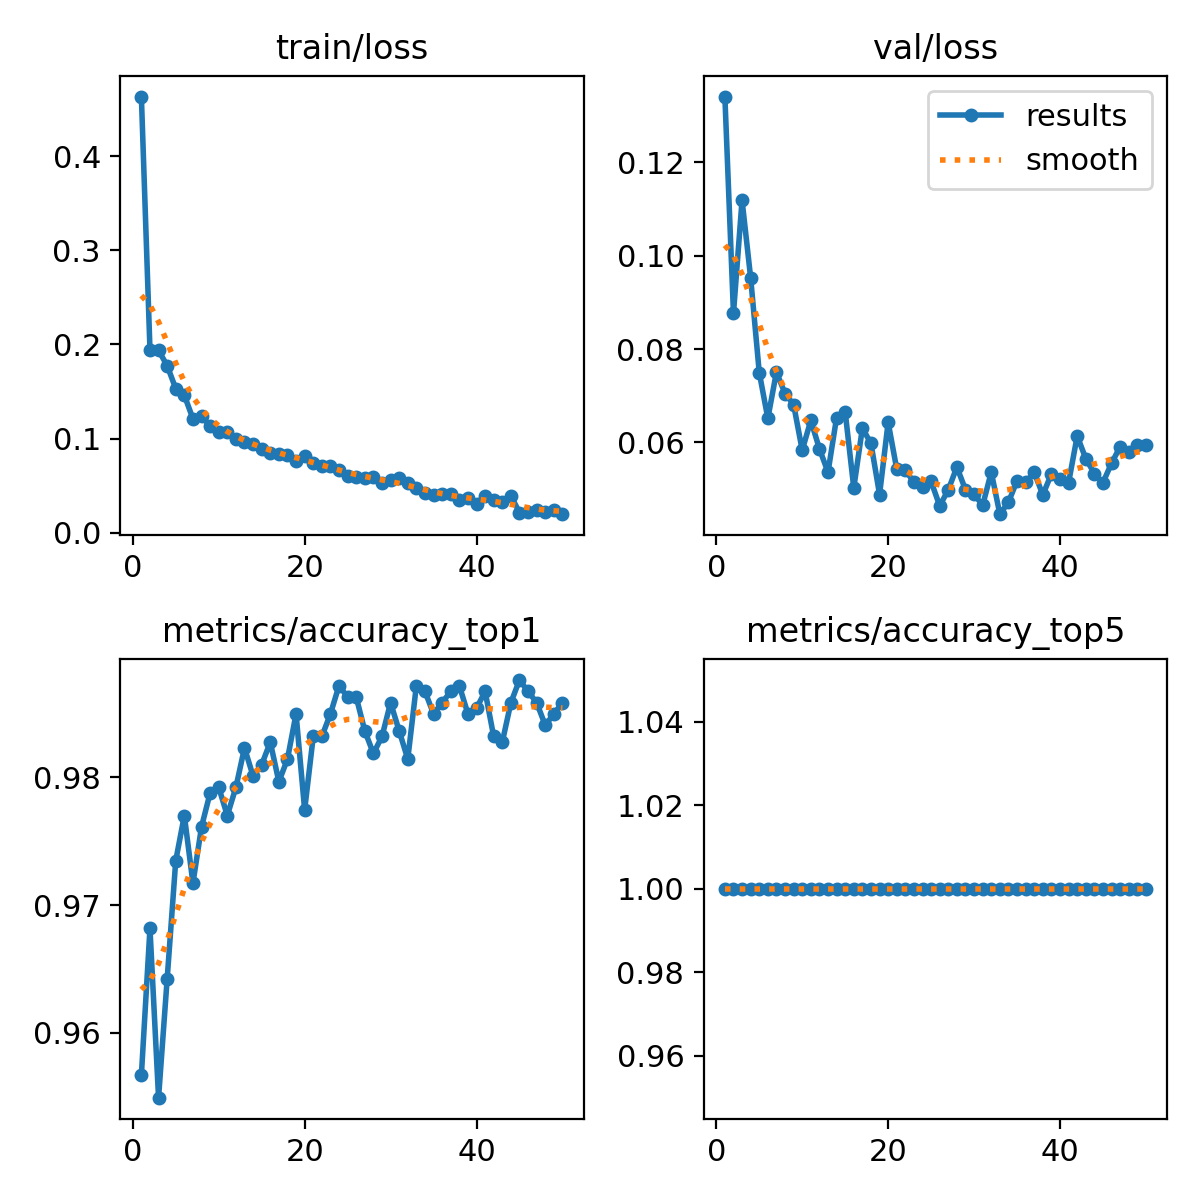

The file beside this chart, header and first rows:
epoch, time, train/loss, metrics/accuracy_top1, metrics/accuracy_top5, val/loss, lr/pg0, lr/pg1, lr/pg2
1, 53.04, 0.4635, 0.9567, 1, 0.1341, 0.0002376, 0.0002376, 0.0002376
2, 97.46, 0.1944, 0.9682, 1, 0.08765, 0.0004662, 0.0004662, 0.0004662
3, 141, 0.1936, 0.9549, 1, 0.1119, 0.0006854, 0.0006854, 0.0006854
4, 184, 0.1775, 0.9642, 1, 0.09526, 0.0006716, 0.0006716, 0.0006716
5, 227.7, 0.153, 0.9735, 1, 0.07497, 0.0006575, 0.0006575, 0.0006575
6, 269.9, 0.146, 0.977, 1, 0.06513, 0.0006433, 0.0006433, 0.0006433
7, 312.9, 0.121, 0.9717, 1, 0.07506, 0.0006292, 0.0006292, 0.0006292
8, 355.8, 0.1241, 0.9761, 1, 0.07047, 0.000615, 0.000615, 0.000615
9, 397.6, 0.1129, 0.9788, 1, 0.0681, 0.0006009, 0.0006009, 0.0006009
10, 440, 0.1069, 0.9792, 1, 0.05832, 0.0005868, 0.0005868, 0.0005868
11, 480.2, 0.1066, 0.977, 1, 0.06469, 0.0005726, 0.0005726, 0.0005726
12, 522, 0.09912, 0.9792, 1, 0.05864, 0.0005585, 0.0005585, 0.0005585
13, 563.9, 0.09584, 0.9823, 1, 0.05359, 0.0005444, 0.0005444, 0.0005444
14, 606.2, 0.09363, 0.9801, 1, 0.0653, 0.0005302, 0.0005302, 0.0005302
15, 648.1, 0.08883, 0.981, 1, 0.06654, 0.0005161, 0.0005161, 0.0005161
16, 690, 0.08511, 0.9828, 1, 0.05023, 0.0005019, 0.0005019, 0.0005019
17, 731.8, 0.08401, 0.9797, 1, 0.06301, 0.0004878, 0.0004878, 0.0004878
18, 773.9, 0.08275, 0.9814, 1, 0.0598, 0.0004737, 0.0004737, 0.0004737
19, 818.5, 0.07644, 0.985, 1, 0.04881, 0.0004595, 0.0004595, 0.0004595
20, 863.8, 0.08185, 0.9775, 1, 0.0643, 0.0004454, 0.0004454, 0.0004454
21, 908.5, 0.07402, 0.9832, 1, 0.05426, 0.0004313, 0.0004313, 0.0004313
22, 951.2, 0.07102, 0.9832, 1, 0.05401, 0.0004171, 0.0004171, 0.0004171
23, 994.2, 0.07104, 0.985, 1, 0.05148, 0.000403, 0.000403, 0.000403
24, 1036, 0.06703, 0.9872, 1, 0.05038, 0.0003888, 0.0003888, 0.0003888
25, 1076, 0.06036, 0.9863, 1, 0.05161, 0.0003747, 0.0003747, 0.0003747
26, 1115, 0.05864, 0.9863, 1, 0.04638, 0.0003606, 0.0003606, 0.0003606
27, 1155, 0.05841, 0.9837, 1, 0.04984, 0.0003464, 0.0003464, 0.0003464
28, 1195, 0.05861, 0.9819, 1, 0.0547, 0.0003323, 0.0003323, 0.0003323
29, 1234, 0.05283, 0.9832, 1, 0.04984, 0.0003182, 0.0003182, 0.0003182
30, 1274, 0.05594, 0.9859, 1, 0.04887, 0.000304, 0.000304, 0.000304
31, 1314, 0.05836, 0.9837, 1, 0.0465, 0.0002899, 0.0002899, 0.0002899
32, 1354, 0.05243, 0.9814, 1, 0.05362, 0.0002757, 0.0002757, 0.0002757
33, 1394, 0.04785, 0.9872, 1, 0.0446, 0.0002616, 0.0002616, 0.0002616
34, 1433, 0.04215, 0.9867, 1, 0.04717, 0.0002475, 0.0002475, 0.0002475
35, 1473, 0.03982, 0.985, 1, 0.05177, 0.0002333, 0.0002333, 0.0002333
36, 1513, 0.04084, 0.9859, 1, 0.05146, 0.0002192, 0.0002192, 0.0002192
37, 1552, 0.04058, 0.9867, 1, 0.05355, 0.0002051, 0.0002051, 0.0002051
38, 1592, 0.03513, 0.9872, 1, 0.04874, 0.0001909, 0.0001909, 0.0001909
39, 1632, 0.03705, 0.985, 1, 0.05323, 0.0001768, 0.0001768, 0.0001768
40, 1672, 0.03044, 0.9854, 1, 0.0521, 0.0001626, 0.0001626, 0.0001626
41, 1711, 0.03913, 0.9867, 1, 0.05136, 0.0001485, 0.0001485, 0.0001485
42, 1749, 0.03502, 0.9832, 1, 0.06136, 0.0001344, 0.0001344, 0.0001344
43, 1787, 0.03269, 0.9828, 1, 0.05651, 0.0001202, 0.0001202, 0.0001202
44, 1827, 0.03912, 0.9859, 1, 0.05331, 0.0001061, 0.0001061, 0.0001061
45, 1868, 0.02122, 0.9876, 1, 0.05137, 9.19632e-05, 9.19632e-05, 9.19632e-05
46, 1912, 0.02234, 0.9867, 1, 0.05553, 7.7826e-05, 7.7826e-05, 7.7826e-05
47, 1955, 0.0239, 0.9859, 1, 0.05907, 6.36888e-05, 6.36888e-05, 6.36888e-05
48, 1999, 0.02237, 0.9841, 1, 0.05791, 4.95516e-05, 4.95516e-05, 4.95516e-05
49, 2043, 0.02365, 0.985, 1, 0.05942, 3.54144e-05, 3.54144e-05, 3.54144e-05
50, 2086, 0.01957, 0.9859, 1, 0.05949, 2.12772e-05, 2.12772e-05, 2.12772e-05
